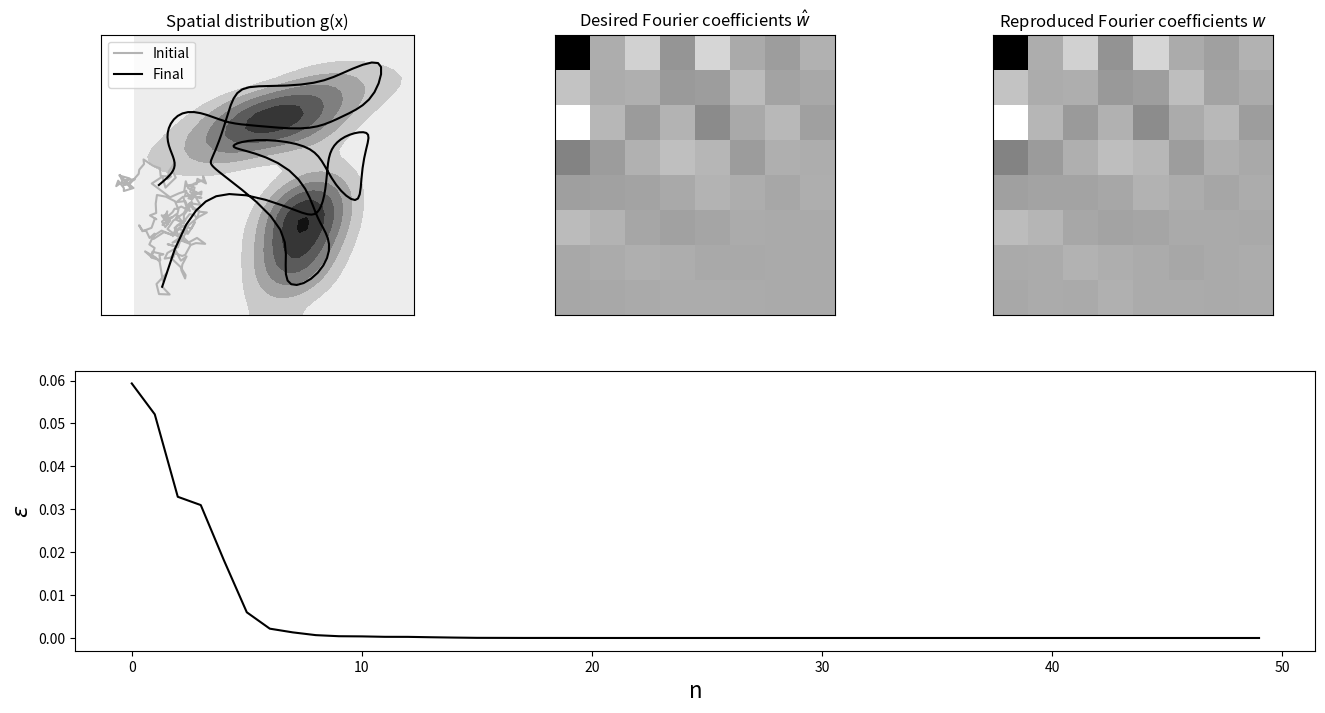

Reproduce this figure in Python.
'''
Trajectory optimization for ergodic control problem 

Copyright (c) 2023 Idiap Research Institute <https://www.idiap.ch/>
[redacted]
[redacted]

This file is part of RCFS <https://robotics-codes-from-scratch.github.io/>
License: GPL-3.0-only
'''

import numpy.matlib
import numpy as np
import matplotlib.pyplot as plt
import matplotlib.patches as patches

# Helper functions
# ===============================

# Residuals w and Jacobians J in spectral domain
def f_ergodic(x, param):
	[xx,yy] = numpy.mgrid[range(param.nbFct),range(param.nbFct)]

	phi1 = np.zeros((param.nbData,param.nbFct,2))
	dphi1 = np.zeros((param.nbData,param.nbFct,2))

	x1_s = x[0::2]
	x2_s = x[1::2]

	phi1[:,:,0] = np.cos(x1_s @ param.kk1.T) / param.L
	dphi1[:,:,0] = - np.sin(x1_s @ param.kk1.T) * np.matlib.repmat(param.kk1.T,param.nbData,1) / param.L
	
	phi1[:,:,1] = np.cos(x2_s @ param.kk1.T) / param.L
	dphi1[:,:,1] = - np.sin(x2_s @ param.kk1.T) * np.matlib.repmat(param.kk1.T,param.nbData,1) / param.L

	phi = phi1[:,xx.flatten(),0] * phi1[:,yy.flatten(),1]

	dphi = np.zeros((param.nbData*param.nbVarX,param.nbFct**2))
	dphi[0::2,:] = dphi1[:,xx.flatten(),0] * phi1[:,yy.flatten(),1]
	dphi[1::2,:] = phi1[:,xx.flatten(),0] * dphi1[:,yy.flatten(),1]

	w = (np.sum(phi,axis=0) / param.nbData).reshape((param.nbFct**2,1))
	J = dphi.T / param.nbData
	return w, J

# Constructs a Hadamard matrix of size n.
def hadamard_matrix(n: int) -> np.ndarray:
    # Base case: A Hadamard matrix of size 1 is just [[1]].
    if n == 1:
        return np.array([[1]])

    # Recursively construct a Hadamard matrix of size n/2.
    half_size = n // 2
    h_half = hadamard_matrix(half_size)

    # Combine the four sub-matrices to form a Hadamard matrix of size n.
    h = np.empty((n, n), dtype=int)
    h[:half_size,:half_size] = h_half
    h[half_size:,:half_size] = h_half
    h[:half_size:,half_size:] = h_half
    h[half_size:,half_size:] = -h_half

    return h

def f_domain(x,param):
    sz = param.xlim[1]/ 2
    ftmp = x - sz  # Residuals
    f = ftmp - np.sign(ftmp) * sz
    
    J = np.eye(param.nbVarX * param.nbData)  
    id = np.abs(ftmp) < sz
    f[id] = 0
    id_indices = np.where(id)[0]
    J[id_indices, id_indices] = 0
   
    return f, J

def f_reach(x ,param):
    
    f = x - param.Mu_reach  # Residuals
    J = np.eye(param.nbVarX * param.nbPoints)  # Jacobian
    return f, J

## Parameters
# ===============================

param = lambda: None # Lazy way to define an empty class in python
param.nbData = 200 # Number of datapoints
param.nbVarX = 2 # State space dimension
param.nbFct = 8 # Number of Fourier basis functsions
param.nbStates = 2 # Number of Gaussians to represent the spatial distribution
param.nbIter = 50 # Maximum number of iterations for iLQR
param.nbPoints = 1  # Number of viapoints to reach (here, final target point)
param.dt = 1e-2 # Time step length
param.qd = 1e0; #Bounded domain weight term
param.qr =0e4   # Reach target weight term
param.r = 1e-8 # Control weight term

param.xlim = [0,1] # Domain limit
param.L = (param.xlim[1] - param.xlim[0]) * 2 # Size of [-param.xlim(2),param.xlim(2)]
param.om = 2 * np.pi / param.L # Omega
param.range = np.arange(param.nbFct)
param.kk1 = param.om * param.range.reshape((param.nbFct,1))
[xx,yy] = numpy.mgrid[range(param.nbFct),range(param.nbFct)]
sp = (param.nbVarX + 1) / 2 # Sobolev norm parameter

KX = np.zeros((param.nbVarX, param.nbFct, param.nbFct))
KX[0, :, :], KX[1, :, :] = np.meshgrid(param.range, param.range)
param.kk = KX.reshape(param.nbVarX, param.nbFct**2) * param.om
param.Lambda = np.power(xx**2++yy**2+1,-sp).flatten() # Weighting vector

# Time occurrence of viapoints
tl = np.linspace(1, param.nbData, param.nbPoints + 1)
tl = np.round(tl[1:]).astype(int)  
idx = (tl - 1) * param.nbVarX + np.arange(1, param.nbVarX + 1).reshape(-1, 1)
idx= idx.flatten()

param.Mu_reach = np.array([[0.3],[0.9]]) #Target to reach


# Enumerate symmetry operations for 2D signal ([-1,-1],[-1,1],[1,-1] and [1,1]), and removing redundant ones -> keeping ([-1,-1],[-1,1])
op = hadamard_matrix(2**(param.nbVarX-1))

# Desired spatial distribution represented as a mixture of Gaussians
param.Mu = np.zeros((2,2))
param.Mu[:,0] = [0.5, 0.7]
param.Mu[:,1] = [0.6, 0.3]

param.Sigma = np.zeros((2,2,2))
sigma1_tmp= np.array([[0.3],[0.1]])
param.Sigma[:,:,0] = sigma1_tmp @ sigma1_tmp.T * 5e-1 + np.identity(param.nbVarX)*5e-3
sigma2_tmp= np.array([[0.1],[0.2]])
param.Sigma[:,:,1] = sigma2_tmp @ sigma2_tmp.T * 3e-1 + np.identity(param.nbVarX)*1e-2 

logs = lambda: None # Object to store logs
logs.x = []
logs.w = []
logs.g = []
logs.e = []

Priors = np.ones(param.nbStates) / param.nbStates # Mixing coefficients

# Transfer matrices (for linear system as single integrator)
Su = np.vstack([
	np.zeros([param.nbVarX, param.nbVarX*(param.nbData-1)]), 
	np.tril(np.kron(np.ones([param.nbData-1, param.nbData-1]), np.eye(param.nbVarX) * param.dt))
]) 
Sx = np.kron(np.ones(param.nbData), np.eye(param.nbVarX)).T
Sr = Su[idx-1, :]

Q = np.diag(param.Lambda) # Precision matrix
Qd = np.eye(param.nbData * param.nbVarX) * param.qd
Qr = np.eye(param.nbPoints * param.nbVarX) * param.qr
R = np.eye((param.nbData-1) * param.nbVarX) * param.r # Control weight matrix (at trajectory level)


# Compute Fourier series coefficients w_hat of desired spatial distribution
# =========================================================================
# Explicit description of w_hat by exploiting the Fourier transform properties of Gaussians (optimized version by exploiting symmetries)

w_hat = np.zeros(param.nbFct**param.nbVarX)
for j in range(param.nbStates):
    for n in range(op.shape[1]):
        MuTmp = np.diag(op[:, n]) @ param.Mu[:, j]
        SigmaTmp = np.diag(op[:, n]) @ param.Sigma[:, :, j] @ np.diag(op[:, n]).T
        cos_term = np.cos(param.kk.T @ MuTmp)
        exp_term = np.exp(np.diag(-0.5 * param.kk.T @ SigmaTmp @ param.kk))
        # Eq.(22) where D=1
        w_hat = w_hat + Priors[j] * cos_term * exp_term
w_hat = w_hat / (param.L**param.nbVarX) / (op.shape[1])
w_hat = w_hat.reshape((-1,1))

# Fourier basis functions (only used for display as a discretized map)
nbRes = 40
xm1d = np.linspace(param.xlim[0], param.xlim[1], nbRes)  # Spatial range for 1D
xm = np.zeros((param.nbStates, nbRes, nbRes))  # Spatial range
xm[0, :, :], xm[1, :, :] = np.meshgrid(xm1d, xm1d)
phim = np.cos(KX[0,:].flatten().reshape((-1,1)) @ xm[0,:].flatten().reshape((1,-1))*param.om) * np.cos(KX[1,:].flatten().reshape((-1,1)) @ xm[1,:].flatten().reshape((1,-1))*param.om) * 2 ** param.nbVarX
hk = np.ones((param.nbFct,1)) * 2
hk[0,0] = 1
HK = hk[xx.flatten()] * hk[yy.flatten()]
phim = phim * np.matlib.repmat(HK,1,nbRes**param.nbVarX)

# Desired spatial distribution
g = w_hat.T @ phim

# Myopic ergodic control (for initialisation)
# ===============================
u_max = 4e0 # Maximum speed allowed
u_norm_reg = 1e-3 

xt = np.array([[0.1],[0.1]]) # Initial position
wt = np.zeros((param.nbFct**param.nbVarX,1))
#u = np.zeros((param.nbData-1,param.nbVarX)) # Initial control command
u = np.random.uniform(-u_max, u_max, (param.nbData-1, param.nbVarX))

# for t in range(param.nbData-1):
# 	phi1 = np.cos(xt @ param.kk1.T) / param.L # In 1D
# 	dphi1 = - np.sin(xt @ param.kk1.T) * np.matlib.repmat(param.kk1.T, param.nbVarX,1) / param.L # in 1D

# 	phi = (phi1[0,xx.flatten()] * phi1[1,yy.flatten()]).reshape((-1,1)) # Fourier basis function
# 	dphi = np.vstack((
# 		dphi1[0,xx.flatten()] * phi1[1,yy.flatten()],
# 		phi1[0,xx.flatten()] * dphi1[1,yy.flatten()]
# 	)) # Gradient of Fourier basis functions

# 	wt = wt + phi
# 	w = wt / (t+1) #w are the Fourier series coefficients along trajectory 

# 	# Controller with constrained velocity norm
# 	u_t = -dphi @ np.diag(param.Lambda) @ (w-w_hat)
# 	u_t = u_t * u_max / (np.linalg.norm(u_t)+u_norm_reg) # Velocity command
# 	u[t] = u_t.T
# 	xt = xt + u_t * param.dt # Update of position

# iLQR
# ===============================

u = u.reshape((-1,1)) # Initial control command
#u = (u + np.random.normal(size=(len(u),1))).reshape((-1,1))

x0 = np.array([[0.1],[0.1]]) # Initial position


for i in range(param.nbIter):
	x = Su @ u + Sx @ x0 # System evolution
	fd, Jd = f_domain(x, param)
	w, J = f_ergodic(x, param) # Fourier series coefficients and Jacobian
	fr, Jr = f_reach(x[idx-1], param) # Reach target
	f = w - w_hat # Residual

	du = np.linalg.inv(Su.T @ (J.T @ Q @ J + Jd.T @ Qd @ Jd) @ Su + Sr.T @ Jr.T @ Qr @ Jr @ Sr + R) @ (-Su.T @ (J.T @ Q @ f + Jd.T @ Qd @ fd) - Sr.T @ Jr.T @ Qr @ fr - u * param.r) # Gauss-Newton update
	
	cost0 = f.T @ Q @ f + np.linalg.norm(fd)**2 * param.qd + np.linalg.norm(fr)**2 * param.qr+ np.linalg.norm(u)**2 * param.r # Cost
	
	# Log data
	logs.x += [x] # Save trajectory in state space
	logs.w += [w] # Save Fourier coefficients along trajectory
	logs.g += [w.T @ phim] # Save reconstructed spatial distribution (for visualization)
	logs.e += [cost0.squeeze()] # Save reconstruction error

	
	# Estimate step size with backtracking line search method
	alpha = 1
    
	while True:
		utmp = u + du * alpha
		xtmp = Sx @ x0 + Su @ utmp
		fdtmp, _ = f_domain(xtmp, param)  # Residuals and Jacobians for staying within bounded domain
		frtmp, _ = f_reach(xtmp[idx-1], param)  # Residuals and Jacobians for reaching target
		wtmp, _ = f_ergodic(xtmp, param)
		
		ftmp = wtmp - w_hat 
		cost = ftmp.T @ Q @ ftmp + np.linalg.norm(fdtmp)**2 * param.qd + np.linalg.norm(frtmp)**2 * param.qr+ np.linalg.norm(utmp)**2 * param.r
		if cost < cost0 or alpha < 1e-3:
			print("Iteration {}, cost: {}".format(i, cost.squeeze()))
			break
		alpha /= 2
	
	u = u + du * alpha

	if np.linalg.norm(du * alpha) < 1E-2:
		break # Stop iLQR iterations when solution is reached

# Plots
# ===============================

plt.figure(figsize=(16,8))

# x
plt.subplot(2,3,1)
X = np.squeeze(xm[0, :, :])
Y = np.squeeze(xm[1, :, :])
G = np.reshape(g, [nbRes, nbRes])  # original distribution
G = np.where(G > 0, G, 0)
plt.contourf(X, Y, G, cmap="gray_r")
plt.plot(logs.x[0][0::2],logs.x[0][1::2], linestyle="-", color=[.7,.7,.7],label="Initial")
plt.plot(logs.x[-1][0::2],logs.x[-1][1::2], linestyle="-", color=[0,0,0],label="Final")
plt.axis("scaled")
plt.legend()
plt.title("Spatial distribution g(x)")
plt.xticks([])
plt.yticks([])

# w_hat
plt.subplot(2,3,2)
plt.title(r"Desired Fourier coefficients $\hat{w}$")
plt.imshow(np.reshape(w_hat, [param.nbFct, param.nbFct]).T, cmap="gray_r")
plt.xticks([])
plt.yticks([])

# w
plt.subplot(2,3,3)
plt.title(r"Reproduced Fourier coefficients $w$")
plt.imshow(np.reshape(logs.w[-1] / param.nbData, [param.nbFct, param.nbFct]).T, cmap="gray_r")
plt.xticks([])
plt.yticks([])

# error
plt.subplot(2,1,2)
plt.xlabel("n",fontsize=16)
plt.ylabel("$\epsilon$",fontsize=16)
plt.plot(logs.e,color=[0,0,0])

plt.show()